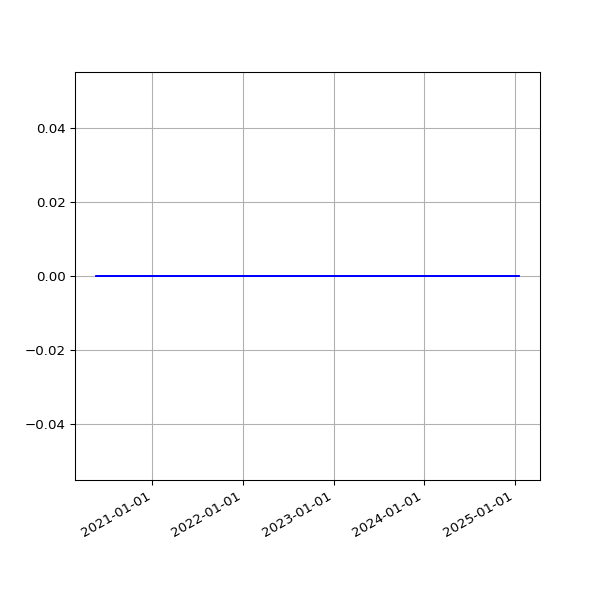

Data behind this chart, as committed beside it:
date, value
2020-05-19 04:24:56 +0000, 0
2020-05-19 15:25:51 +0100, 0
2020-05-20 04:28:45 +0000, 0
2020-05-20 14:56:45 +0100, 0
2020-05-21 04:12:57 +0000, 0
2020-05-21 14:57:19 +0100, 0
2020-05-22 04:14:09 +0000, 0
2020-05-22 14:54:52 +0100, 0
2020-05-23 04:15:22 +0000, 0
2020-05-23 14:53:52 +0100, 0
2020-05-24 04:11:21 +0000, 0
2020-05-24 14:51:52 +0100, 0
2020-05-25 04:36:14 +0000, 0
2020-05-25 14:55:26 +0100, 0
2020-05-26 04:18:11 +0000, 0
2020-05-26 14:58:58 +0100, 0
2020-05-27 04:15:11 +0000, 0
2020-05-27 14:59:15 +0100, 0
2020-05-28 05:29:00 +0000, 0
2020-05-28 15:39:35 +0100, 0
2020-05-29 04:17:46 +0000, 0
2020-05-29 14:54:04 +0100, 0
2020-05-30 04:14:50 +0000, 0
2020-05-30 14:53:12 +0100, 0
2020-05-31 04:07:32 +0000, 0
2020-05-31 14:54:20 +0100, 0
2020-06-01 04:11:03 +0000, 0
2020-06-01 14:58:22 +0100, 0
2020-06-02 04:09:31 +0000, 0
2020-06-02 15:07:51 +0100, 0
2020-06-03 04:07:16 +0000, 0
2020-06-03 14:51:31 +0100, 0
2020-06-04 04:17:24 +0000, 0
2020-06-04 15:01:11 +0100, 0
2020-06-05 04:07:27 +0000, 0
2020-06-05 14:53:17 +0100, 0
2020-06-06 04:13:05 +0000, 0
2020-06-06 15:15:26 +0100, 0
2020-06-07 04:30:26 +0000, 0
2020-06-07 15:20:09 +0100, 0
2020-06-08 04:19:57 +0000, 0
2020-06-08 15:34:08 +0100, 0
2020-06-09 04:33:33 +0000, 0
2020-06-09 15:19:06 +0100, 0
2020-06-10 04:31:14 +0000, 0
2020-06-10 15:20:14 +0100, 0
2020-06-11 04:40:09 +0000, 0
2020-06-11 15:23:33 +0100, 0
2020-06-12 04:33:18 +0000, 0
2020-06-12 15:23:47 +0100, 0
2020-06-13 04:36:35 +0000, 0
2020-06-13 15:29:11 +0100, 0
2020-06-14 04:30:46 +0000, 0
2020-06-14 15:22:48 +0100, 0
2020-06-15 04:37:56 +0000, 0
2020-06-15 15:23:45 +0100, 0
2020-06-16 04:29:55 +0000, 0
2020-06-16 15:22:30 +0100, 0
2020-06-17 04:31:17 +0000, 0
2020-06-17 15:31:42 +0100, 0
... 1,639 more rows
